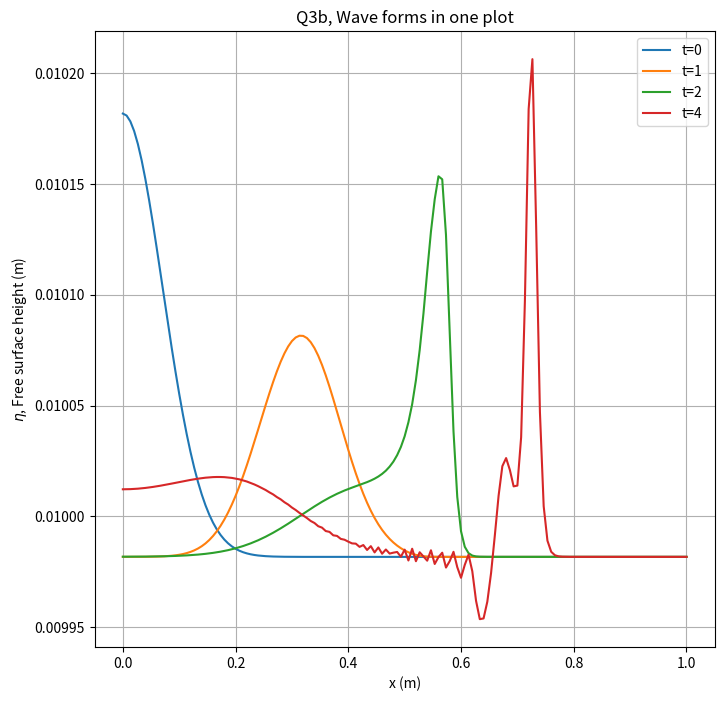
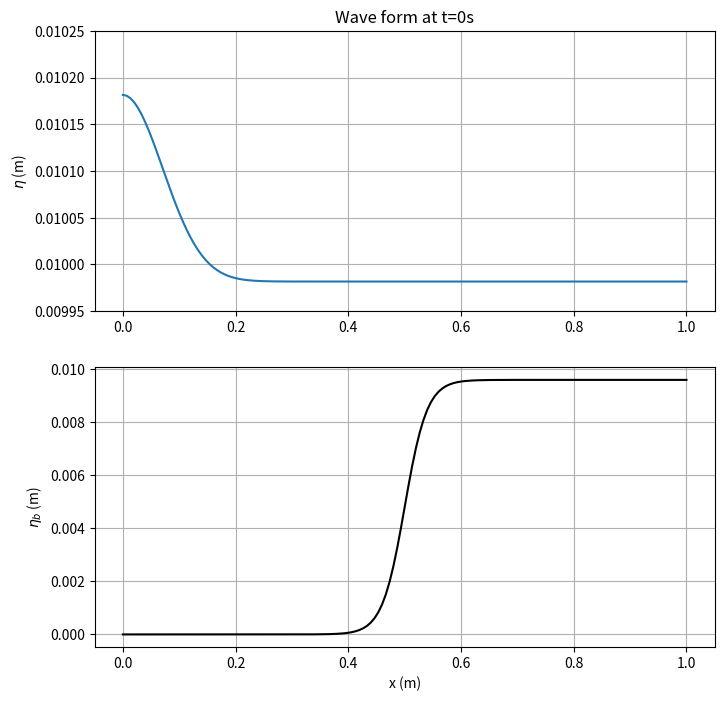
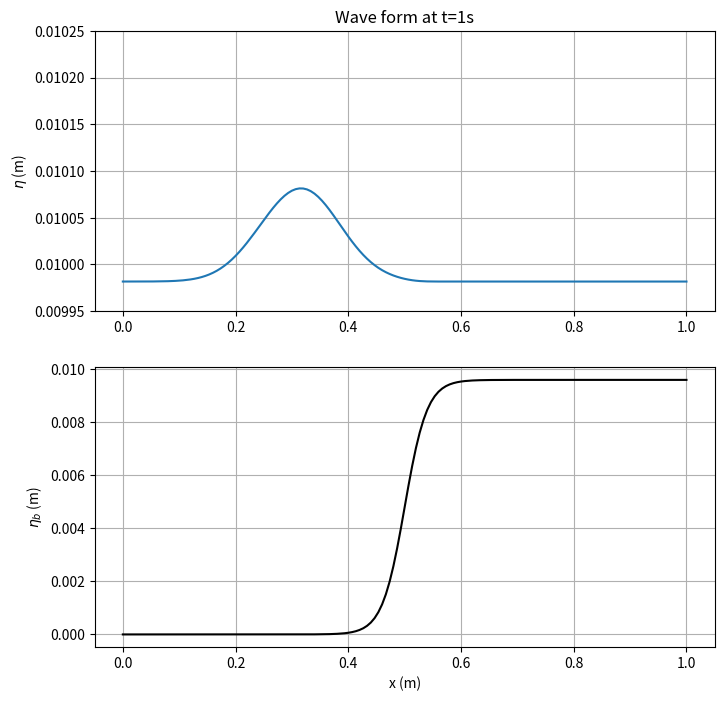
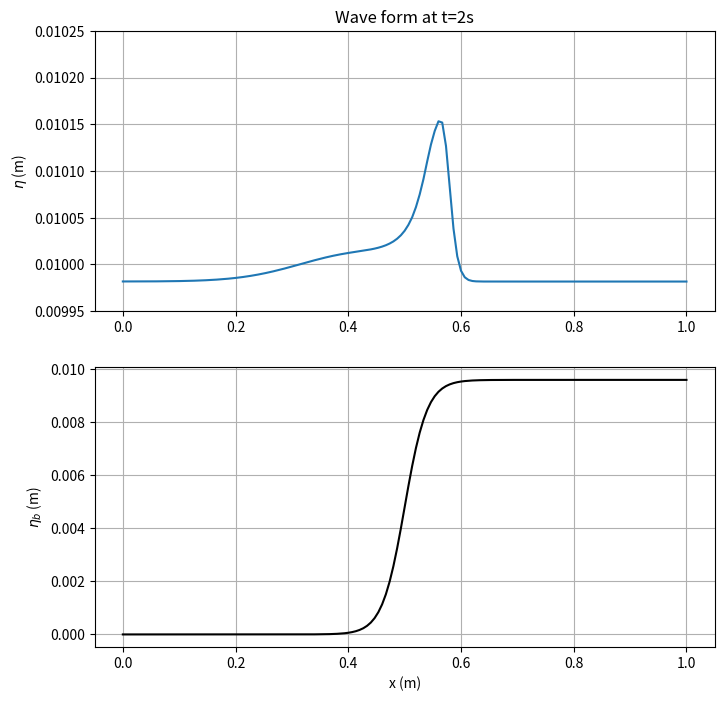
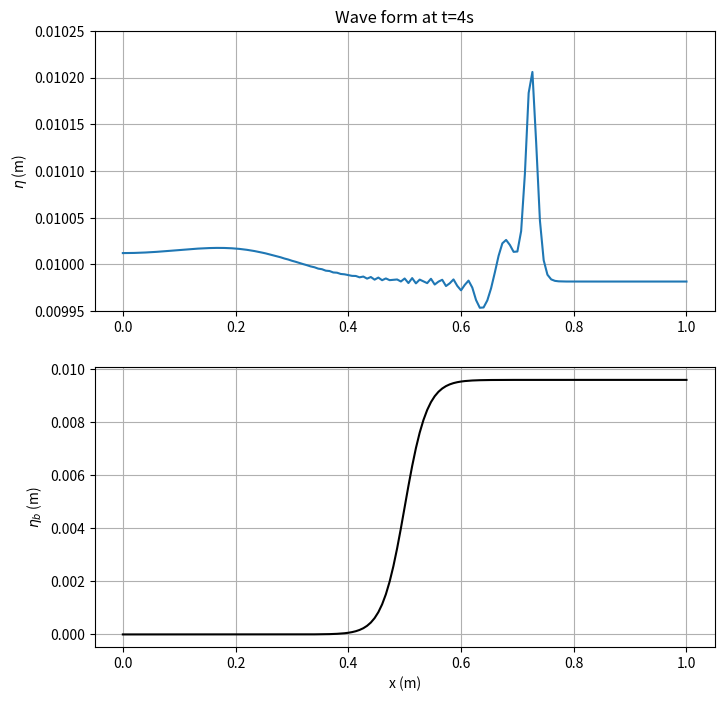

The matplotlib source for these figures, in order:
# -*- coding: utf-8 -*-
"""
Created on Thu Nov  5 19:18:17 2020

[redacted]
"""

import numpy as np
from matplotlib import pyplot as plt
import matplotlib.animation as animation


L = 1
J = 150
dx = L/J
dt = 0.001



g = 9.81
eta_b = 0
H = 0.01
A = 2e-4
sigma = 0.1
miu = 0.5

x = np.arange(0, L+dx, dx)

eta_b = (1+np.tanh((x-0.5)*8*np.pi))*(H-4e-4)/2


u = np.zeros(J+1, float)
eta = np.zeros(J+1, float)

u_new = np.zeros(J+1, float)
eta_new = np.zeros(J+1, float)

u_half = np.zeros(J+1, float)
eta_half = np.zeros(J+1, float)

avg = np.average(A*np.exp(-(x)**2/sigma**2))
eta = H + A*np.exp(-(x)**2/sigma**2) - avg


#fig, ax = plt.subplots(figsize = (8, 8))
#ims = []

t = 0
t_end = 4.5

eta_0 = np.copy(eta)

t_error = 1e-5

while t <= t_end:
    for j in range(J+1):     
        if j == 0:
            u_new[j] = 0
            eta_new[j] = eta[j] - (u[j+1]*(eta[j+1]-eta_b[j+1]) - u[j]*(eta[j]-eta_b[j]))*dt/dx
            
            u_half[j] = (u[j+1]+u[j])/2 - ((u[j+1]**2 - u[j]**2)/2 + g*(eta[j+1]-eta[j]))*dt/(2*dx)
            eta_half[j] = (eta[j+1]+eta[j])/2 - (u[j+1]*(eta[j+1]-eta_b[j+1]) - u[j]*(eta[j]-eta_b[j]))*dt/(2*dx)
            
        elif j == J:
            u_new[j] = 0
            eta_new[j] = eta[j] - (u[j]*(eta[j]-eta_b[j]) - u[j-1]*(eta[j-1]-eta_b[j-1]))*dt/dx
            
            
        else:
            u_half[j] = (u[j+1]+u[j])/2 - ((u[j+1]**2 - u[j]**2)/2 + g*(eta[j+1]-eta[j]))*dt/(2*dx)
            eta_half[j] = (eta[j+1]+eta[j])/2 - (u[j+1]*(eta[j+1]-eta_b[j+1]) - u[j]*(eta[j]-eta_b[j]))*dt/(2*dx)
            
            u_new[j] = u[j] - ((u_half[j]**2 - u_half[j-1]**2)/2 + g*(eta_half[j]-eta_half[j-1]))*dt/(dx)
            eta_new[j] = eta[j] - (u_half[j]*(eta_half[j]-(eta_b[j+1]+eta_b[j])/2) - 
                                   u_half[j-1]*(eta_half[j-1]-(eta_b[j]+eta_b[j-1])/2))*dt/(dx)
            
    
        
    #im,  = ax.plot(x, eta, animated=True, color = 'c')
    #ax.set_ylabel('$\eta$, Free surface height (m)')
    #ax.set_xlabel('x (m)')
    #ims.append([im])
    
        
    if t - 1 <= t_error:
        eta_1 = np.copy(eta)
        
    if t - 2 <= t_error:
        eta_2 = np.copy(eta)

    if t - 4 <= t_error:
        eta_4 = np.copy(eta)
        

    u = np.copy(u_new)
    eta = np.copy(eta_new)
    
    t += dt
  
plt.figure(1, figsize = (8, 8))
plt.plot(x, eta_0, label = 't=0')
plt.plot(x, eta_1, label = 't=1')
plt.plot(x, eta_2, label = 't=2')
plt.plot(x, eta_4, label = 't=4')
plt.legend()
plt.ylabel('$\eta$, Free surface height (m)')
plt.xlabel('x (m)')
plt.title('Q3b, Wave forms in one plot')
plt.grid(True)
plt.show()

fig0, axs = plt.subplots(2, 1, figsize = (8, 8))
axs[0].plot(x, eta_0)
axs[0].set_ylabel('$\eta$ (m)')
axs[0].set_ylim(0.00995, 0.01025)
axs[0].grid(True)

axs[1].plot(x, eta_b, color = 'k')
axs[1].set_ylabel('$\eta _b$ (m)')
axs[1].set_xlabel('x (m)')
axs[1].grid(True)
axs[0].set_title('Wave form at t=0s')
plt.show()

fig0, axs = plt.subplots(2, 1, figsize = (8, 8))
axs[0].plot(x, eta_1)
axs[0].set_ylabel('$\eta$ (m)')
axs[0].set_ylim(0.00995, 0.01025)
axs[0].grid(True)

axs[1].plot(x, eta_b, color = 'k')
axs[1].set_ylabel('$\eta _b$ (m)')
axs[1].set_xlabel('x (m)')
axs[1].grid(True)
axs[0].set_title('Wave form at t=1s')
plt.show()

fig0, axs = plt.subplots(2, 1, figsize = (8, 8))
axs[0].plot(x, eta_2)
axs[0].set_ylabel('$\eta$ (m)')
axs[0].set_ylim(0.00995, 0.01025)
axs[0].grid(True)

axs[1].plot(x, eta_b, color = 'k')
axs[1].set_ylabel('$\eta _b$ (m)')
axs[1].set_xlabel('x (m)')
axs[1].grid(True)
axs[0].set_title('Wave form at t=2s')
plt.show()

fig0, axs = plt.subplots(2, 1, figsize = (8, 8))
axs[0].plot(x, eta_4)
axs[0].set_ylabel('$\eta$ (m)')
axs[0].set_ylim(0.00995, 0.01025)
axs[0].grid(True)

axs[1].plot(x, eta_b, color = 'k')
axs[1].set_ylabel('$\eta _b$ (m)')
axs[1].set_xlabel('x (m)')
axs[1].grid(True)
axs[0].set_title('Wave form at t=4s')
plt.show()


#plt.plot(x, eta_b, label = 'Bottom topography', color = 'k')
#plt.ylim(0.0095, 0.01025)
#ani = animation.ArtistAnimation(fig, ims, interval=5, repeat = False, blit=True)

#writer = animation.FFMpegWriter(fps=30, metadata=dict(artist='Me'), bitrate=1800)
#ani.save("movie.mp4", writer=writer)
